The GitHub repository MIKIHERSHCOVITZ/ProductPrediction contains a labelled image folder "images" with 6 categories: cakes cupcakes snack cakes, candy, chips pretzels snacks, chocolate, cookies biscuits, popcorn peanuts seeds related snacks. Examples follow, each with its label.

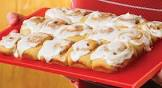
Label: cakes cupcakes snack cakes

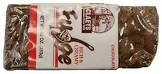
Label: candy

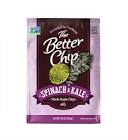
Label: chips pretzels snacks

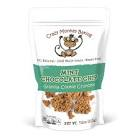
Label: cookies biscuits

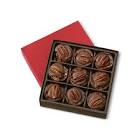
Label: chocolate

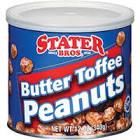
Label: popcorn peanuts seeds related snacks
